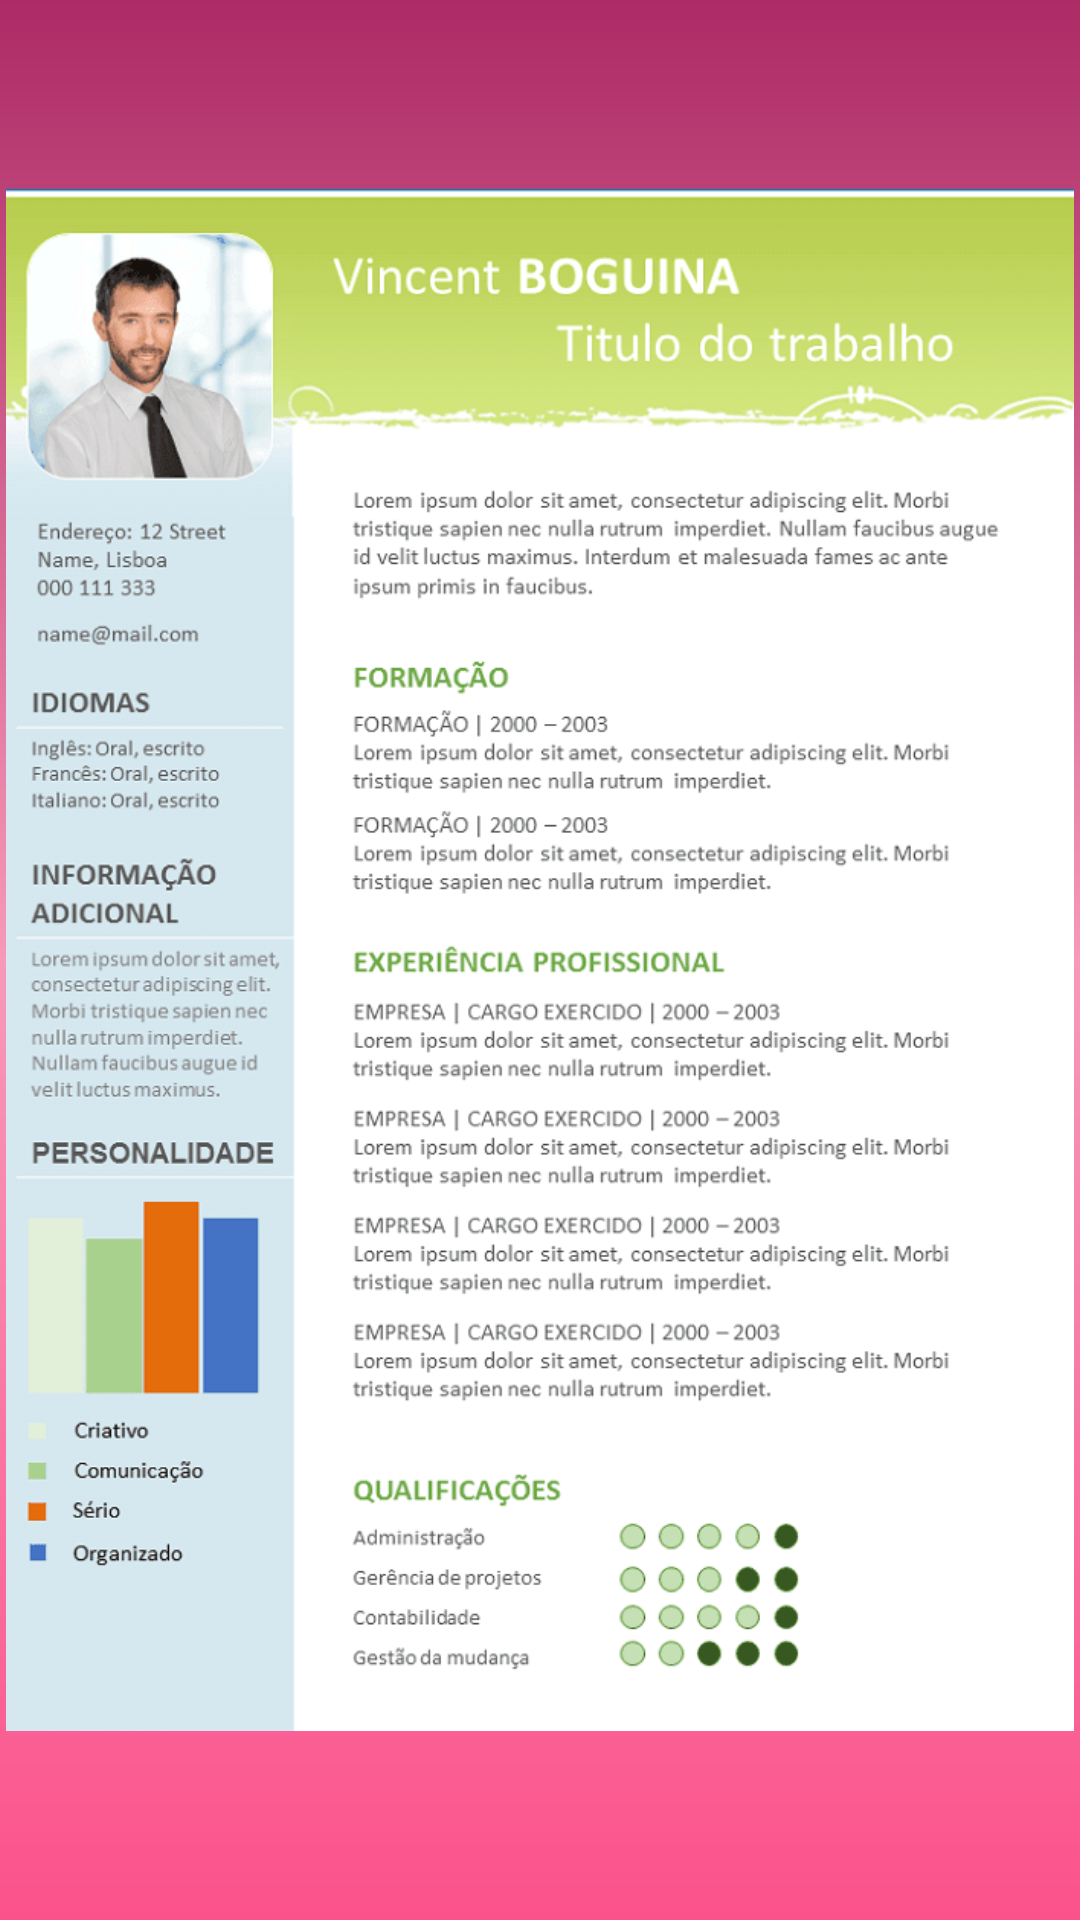

Reconstruct the res/layout file that produces this screen, plus the resources it refers to.
<!-- AndroidManifest.xml: application theme Theme.TelaLoginCadastroPerfil -->
<!-- res/layout/activity_curriculum_tec.xml -->
<?xml version="1.0" encoding="utf-8"?>
<androidx.core.widget.NestedScrollView
    xmlns:app="http://schemas.android.com/apk/res-auto"
    xmlns:tools="http://schemas.android.com/tools"
    android:layout_width="match_parent"
    android:layout_height="match_parent"
    android:fillViewport="true"
    xmlns:android="http://schemas.android.com/apk/res/android">

<androidx.constraintlayout.widget.ConstraintLayout
    android:layout_width="match_parent"
    android:layout_height="match_parent"
    android:background="@drawable/background"
    tools:context=".CurriculumTec">

    <ImageView
        android:id="@+id/imageView5"
        android:layout_width="356dp"
        android:layout_height="618dp"
        app:layout_constraintBottom_toBottomOf="parent"
        app:layout_constraintEnd_toEndOf="parent"
        app:layout_constraintHorizontal_bias="0.489"
        app:layout_constraintStart_toStartOf="parent"
        app:layout_constraintTop_toTopOf="parent"
        app:srcCompat="@drawable/curriculocomfoto1" />
</androidx.constraintlayout.widget.ConstraintLayout>



    </androidx.core.widget.NestedScrollView>
<!-- resources referenced by this layout -->
<resources>
  <!-- drawable background (drawable) -->
  <?xml version="1.0" encoding="utf-8"?>
  <shape xmlns:android="http://schemas.android.com/apk/res/android">
  
          <gradient
              android:startColor="@color/Pink"
              android:centerColor="@color/PinkLight"
              android:endColor="@color/RedLast"
              android:angle="90"
              />
  </shape>
  <!-- drawable curriculocomfoto1: png bitmap (drawable, 92104 bytes) -->
  <style name="Theme.TelaLoginCadastroPerfil" parent="Base.Theme.TelaLoginCadastroPerfil" />
  <color name="Pink">#FB528B</color>
  <color name="PinkLight">#F899B9</color>
  <color name="RedLast">#AD2B66</color>
  <style name="Base.Theme.TelaLoginCadastroPerfil" parent="Theme.Material3.DayNight.NoActionBar">
          
          
      </style>
</resources>
